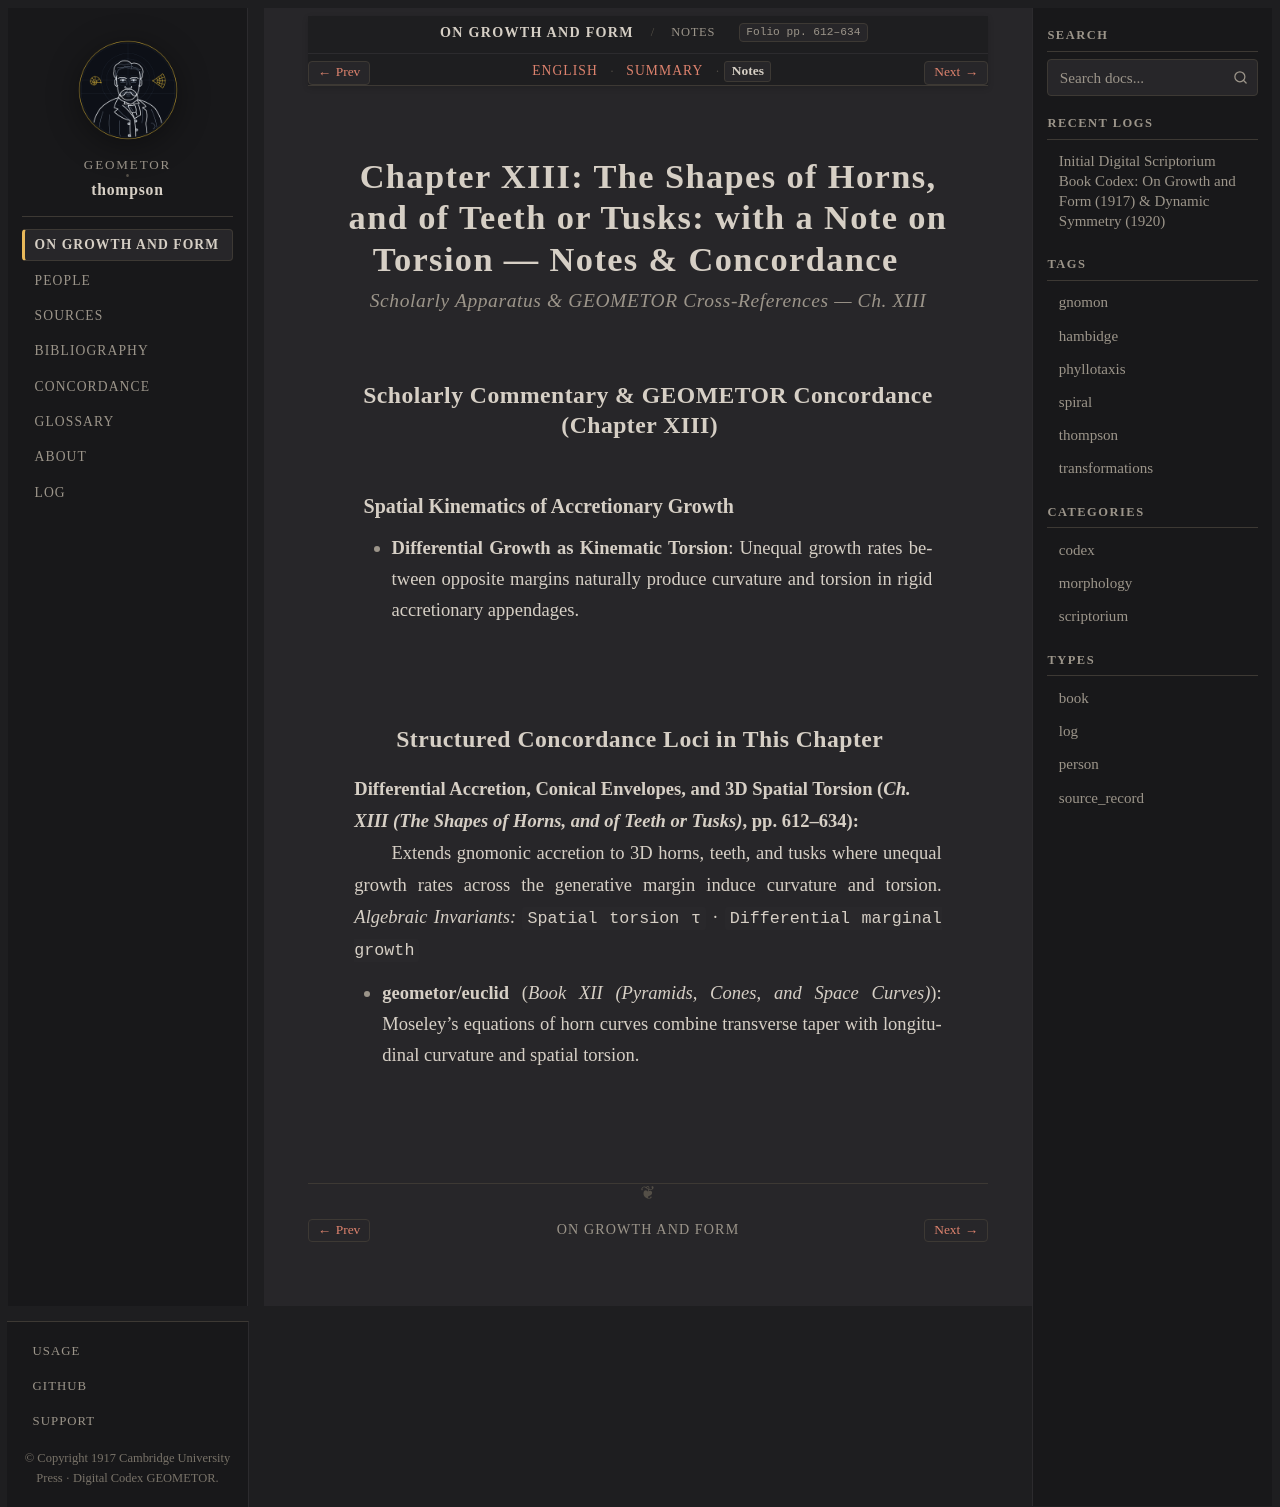

repository: geometor/thompson · page: growth_and_form/ch_13/notes.html · generator: sphinx

:layout: book
:canonical_id: Ch. XIII (Notes)
:breadcrumb_title: Notes
:order: 13
:tracks: English: index | Summary: summary | Notes: notes

.. _growth-and-form-ch_13-notes:

Chapter XIII: The Shapes of Horns, and of Teeth or Tusks: with a Note on Torsion — Notes & Concordance
======================================================================================================

.. rubric:: Scholarly Apparatus & GEOMETOR Cross-References — Ch. XIII

Scholarly Commentary & GEOMETOR Concordance (Chapter XIII)
----------------------------------------------------------

Spatial Kinematics of Accretionary Growth
~~~~~~~~~~~~~~~~~~~~~~~~~~~~~~~~~~~~~~~~~

* **Differential Growth as Kinematic Torsion**: Unequal growth rates between opposite margins naturally produce curvature and torsion in rigid accretionary appendages.

Structured Concordance Loci in This Chapter
-------------------------------------------

**Differential Accretion, Conical Envelopes, and 3D Spatial Torsion** (*Ch. XIII (The Shapes of Horns, and of Teeth or Tusks)*, pp. 612–634)
   Extends gnomonic accretion to 3D horns, teeth, and tusks where unequal growth rates across the generative margin induce curvature and torsion.
   *Algebraic Invariants:* ``Spatial torsion τ`` · ``Differential marginal growth``

   * **geometor/euclid** (*Book XII (Pyramids, Cones, and Space Curves)*): Moseley's equations of horn curves combine transverse taper with longitudinal curvature and spatial torsion.
